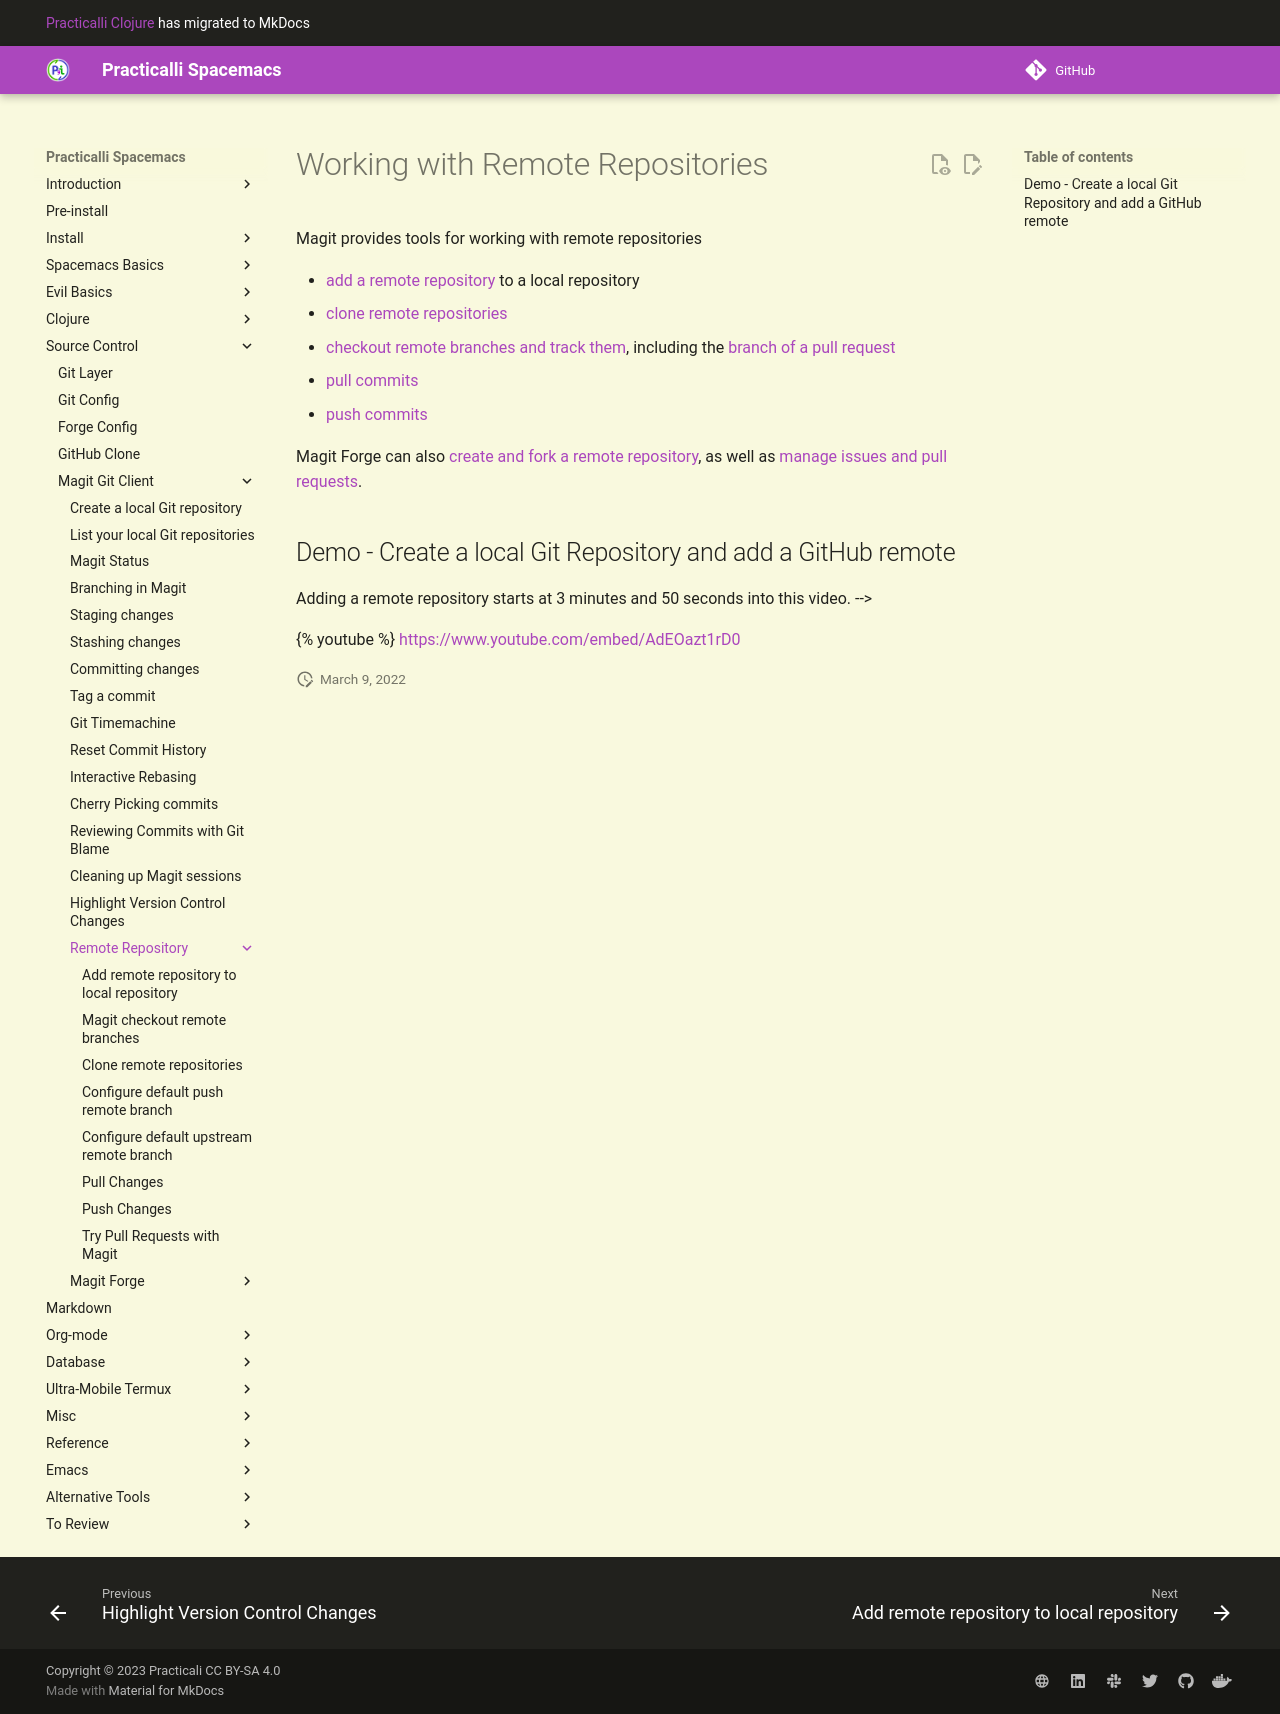

repository: practicalli/spacemacs · page: source-control/magit/remote-repositories/index.html · generator: mkdocs

# Working with Remote Repositories

Magit provides tools for working with remote repositories

* [add a remote repository](add-remote.md) to a local repository
* [clone remote repositories](clone.md)
* [checkout remote branches and track them](checkout-remote-branch.md), including the [branch of a pull request](try-pull-requests.md)
* [pull commits](pull-changes.md)
* [push commits](push-changes.md)

Magit Forge can also [create and fork a remote repository](../forge/forks.md), as well as [manage issues and pull requests](../forge/).


## Demo - Create a local Git Repository and add a GitHub remote

Adding a remote repository starts at 3 minutes and 50 seconds into this video. -->

{% youtube %}
https://www.youtube.com/embed/AdEOazt1rD0
{% endyoutube %}
